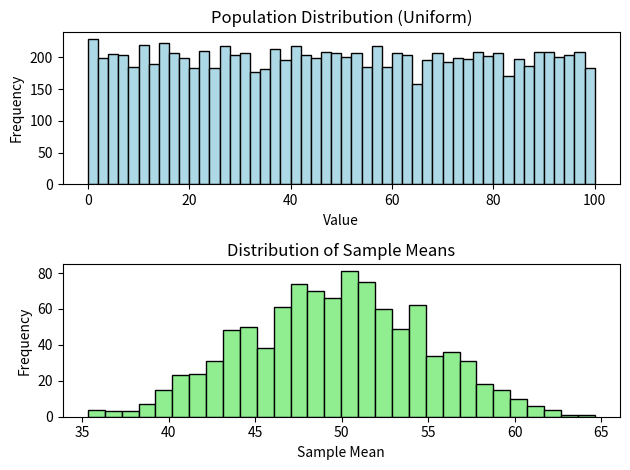
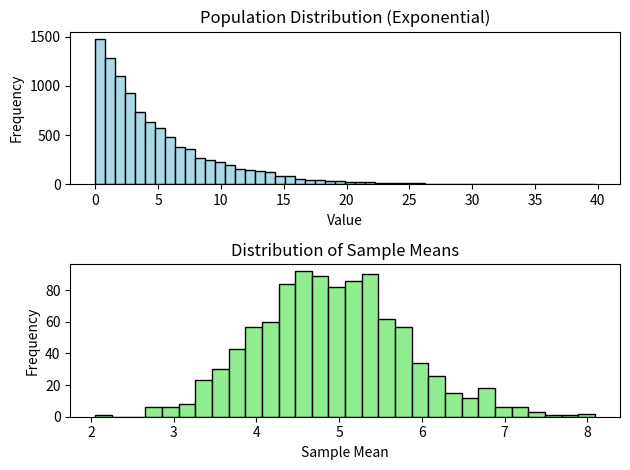
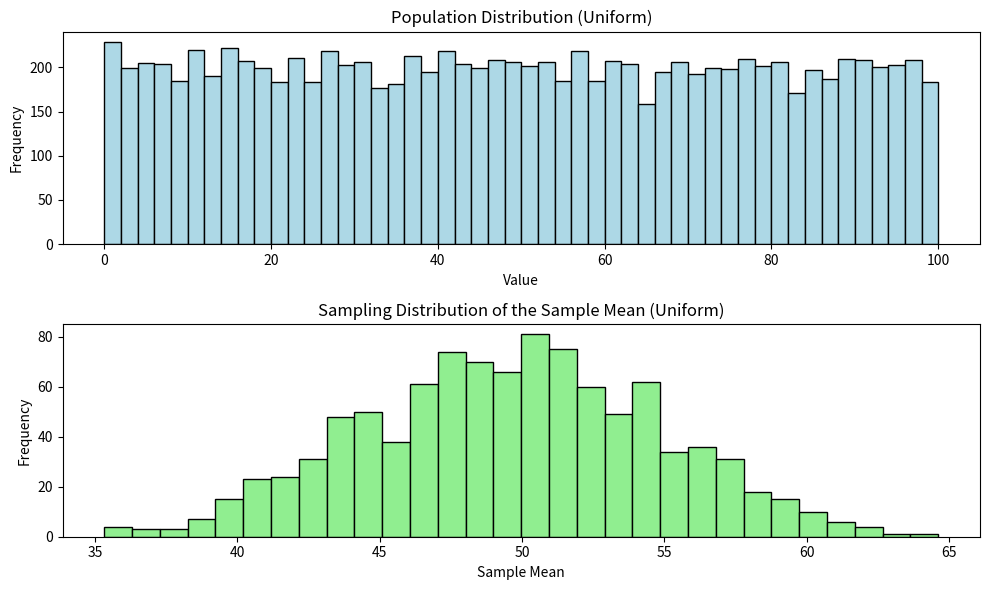
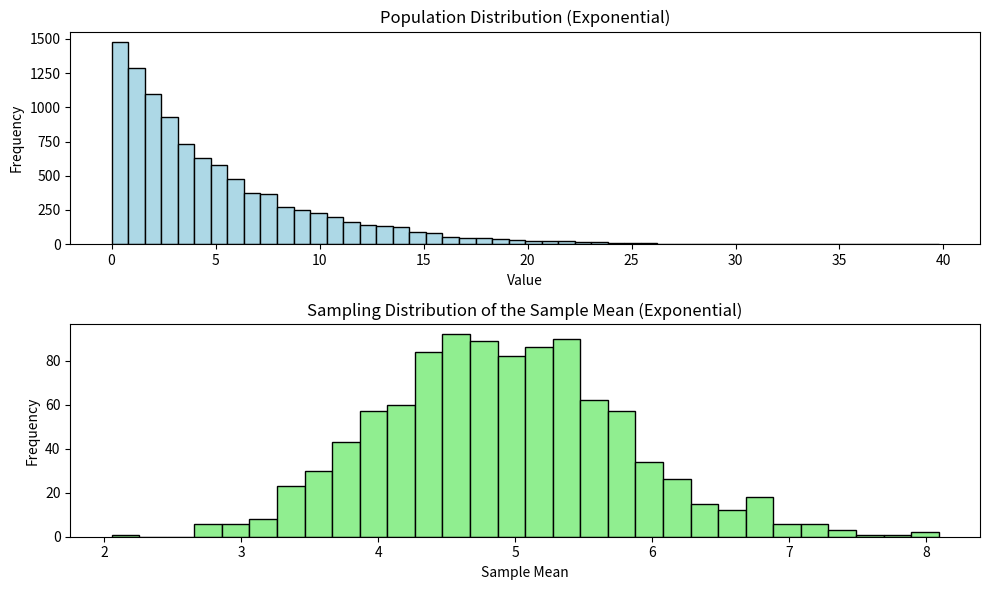
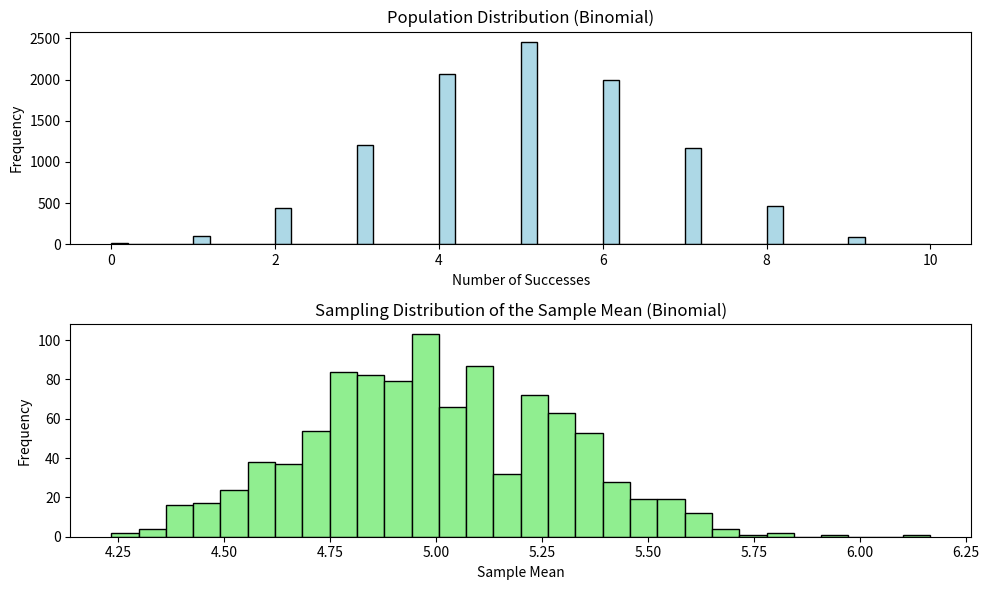

The script that saved these images, in order:
import numpy as np
import matplotlib.pyplot as plt

# Set random seed so we get the same results every time
np.random.seed(0)

# Create a population of 10000 random numbers (uniform distribution)
population = np.random.uniform(low=0, high=100, size=10000)

# Take 1000 samples, each with 30 values, and store the mean of each sample
sample_means = []
for i in range(1000):
    sample = np.random.choice(population, size=30, replace=False)
    sample_means.append(np.mean(sample))

# Plot the population distribution
plt.subplot(2, 1, 1)
plt.hist(population, bins=50, color='lightblue', edgecolor='black')
plt.title('Population Distribution (Uniform)')
plt.xlabel('Value')
plt.ylabel('Frequency')

# Plot the distribution of sample means
plt.subplot(2, 1, 2)
plt.hist(sample_means, bins=30, color='lightgreen', edgecolor='black')
plt.title('Distribution of Sample Means')
plt.xlabel('Sample Mean')
plt.ylabel('Frequency')

plt.tight_layout()
plt.show()


population2 = np.random.exponential(scale=5, size=10000)

sample_means2 = []
for i in range(1000):
    sample = np.random.choice(population2, size=30, replace=False)
    sample_means2.append(np.mean(sample))

plt.subplot(2, 1, 1)
plt.hist(population2, bins=50, color='lightblue', edgecolor='black')
plt.title('Population Distribution (Exponential)')
plt.xlabel('Value')
plt.ylabel('Frequency')

plt.subplot(2, 1, 2)
plt.hist(sample_means2, bins=30, color='lightgreen', edgecolor='black')
plt.title('Distribution of Sample Means')
plt.xlabel('Sample Mean')
plt.ylabel('Frequency')

plt.tight_layout()
plt.show()


import numpy as np
import matplotlib.pyplot as plt

# Setting random seed so we get the same results every time
np.random.seed(0)

# ---- Uniform Distribution ----

population = np.random.uniform(low=0, high=100, size=10000)
sample_means = []
for i in range(1000):
    sample = np.random.choice(population, size=30, replace=False)
    sample_means.append(np.mean(sample))

# Plot
plt.figure(figsize=(10, 6))
plt.subplot(2, 1, 1)
plt.hist(population, bins=50, color='lightblue', edgecolor='black')
plt.title('Population Distribution (Uniform)')
plt.xlabel('Value')
plt.ylabel('Frequency')

plt.subplot(2, 1, 2)
plt.hist(sample_means, bins=30, color='lightgreen', edgecolor='black')
plt.title('Sampling Distribution of the Sample Mean (Uniform)')
plt.xlabel('Sample Mean')
plt.ylabel('Frequency')

plt.tight_layout()
plt.show()

# ---- Exponential Distribution ----

population2 = np.random.exponential(scale=5, size=10000)
sample_means2 = []
for i in range(1000):
    sample = np.random.choice(population2, size=30, replace=False)
    sample_means2.append(np.mean(sample))

# Plot
plt.figure(figsize=(10, 6))
plt.subplot(2, 1, 1)
plt.hist(population2, bins=50, color='lightblue', edgecolor='black')
plt.title('Population Distribution (Exponential)')
plt.xlabel('Value')
plt.ylabel('Frequency')

plt.subplot(2, 1, 2)
plt.hist(sample_means2, bins=30, color='lightgreen', edgecolor='black')
plt.title('Sampling Distribution of the Sample Mean (Exponential)')
plt.xlabel('Sample Mean')
plt.ylabel('Frequency')

plt.tight_layout()
plt.show()

# ---- Binomial Distribution ----
# Creating a population using binomial distribution

population3 = np.random.binomial(n=10, p=0.5, size=10000)
# Taking 1000 samples and store the mean of each one
sample_means3 = []
for i in range(1000):
    sample = np.random.choice(population3, size=30, replace=False)
    sample_means3.append(np.mean(sample))

# Plot
plt.figure(figsize=(10, 6))

plt.subplot(2, 1, 1)
plt.hist(population3, bins=50, color='lightblue', edgecolor='black')
plt.title('Population Distribution (Binomial)')
plt.xlabel('Number of Successes')
plt.ylabel('Frequency')

plt.subplot(2, 1, 2)
plt.hist(sample_means3, bins=30, color='lightgreen', edgecolor='black')
plt.title('Sampling Distribution of the Sample Mean (Binomial)')
plt.xlabel('Sample Mean')
plt.ylabel('Frequency')

plt.tight_layout()
plt.show()
